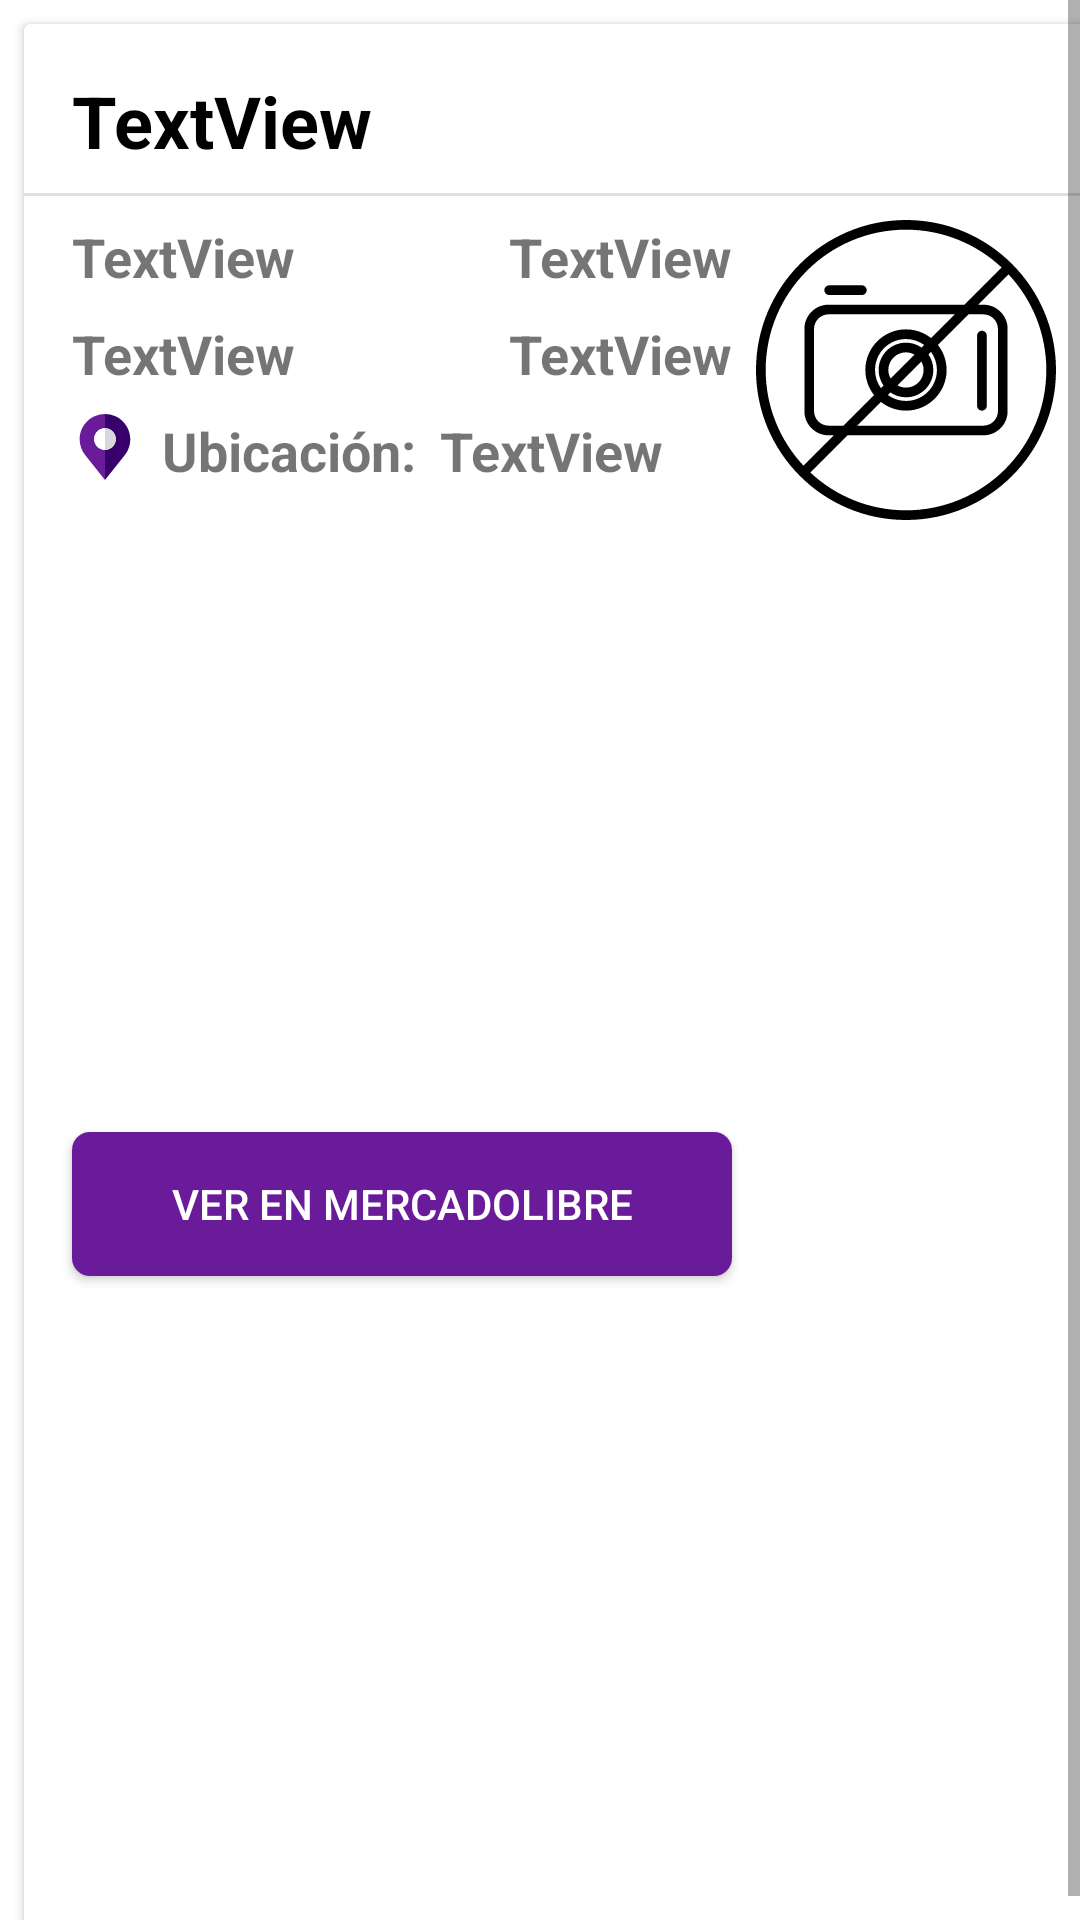

This screen was rendered from an Android layout file. Write that file and the resources it references.
<!-- AndroidManifest.xml: application theme AppTheme -->
<!-- res/layout/activity_product_description_landscape.xml -->
<?xml version="1.0" encoding="utf-8"?>
<ScrollView xmlns:android="http://schemas.android.com/apk/res/android"
    xmlns:app="http://schemas.android.com/apk/res-auto"
    xmlns:tools="http://schemas.android.com/tools"
    android:layout_width="match_parent"
    android:layout_height="match_parent"
    android:fillViewport="true"
    tools:context=".ProductDescriptionActivity">

    <androidx.cardview.widget.CardView
        android:layout_width="match_parent"
        android:layout_height="wrap_content"
        android:layout_margin="8dp">

        <androidx.constraintlayout.widget.ConstraintLayout
            android:layout_width="match_parent"
            android:layout_height="match_parent">

            <TextView
                android:id="@+id/textViewTitle"
                android:layout_width="0dp"
                android:layout_height="wrap_content"
                android:layout_marginStart="16dp"
                android:layout_marginTop="16dp"
                android:layout_marginEnd="16dp"
                android:text="TextView"
                android:textColor="@android:color/black"
                android:textSize="24sp"
                android:textStyle="bold"
                app:layout_constraintEnd_toEndOf="parent"
                app:layout_constraintStart_toStartOf="parent"
                app:layout_constraintTop_toTopOf="parent" />

            <TextView
                android:id="@+id/textViewPrice"
                android:layout_width="0dp"
                android:layout_height="wrap_content"
                android:layout_marginStart="16dp"
                android:layout_marginTop="8dp"
                android:layout_marginEnd="16dp"
                android:text="TextView"
                android:textSize="18sp"
                android:textStyle="bold"
                app:layout_constraintEnd_toStartOf="@+id/textViewCondition"
                app:layout_constraintStart_toStartOf="parent"
                app:layout_constraintTop_toBottomOf="@+id/textViewAvailableQuantity" />

            <TextView
                android:id="@+id/textViewSoldQuantity"
                android:layout_width="0dp"
                android:layout_height="wrap_content"
                android:layout_marginEnd="8dp"
                android:text="TextView"
                android:textAlignment="textStart"
                android:textSize="18sp"
                android:textStyle="bold"
                app:layout_constraintEnd_toStartOf="@+id/imageViewThumbnail"
                app:layout_constraintTop_toTopOf="@+id/textViewAvailableQuantity" />

            <TextView
                android:id="@+id/textViewAvailableQuantity"
                android:layout_width="0dp"
                android:layout_height="wrap_content"
                android:layout_marginStart="16dp"
                android:layout_marginTop="8dp"
                android:layout_marginEnd="16dp"
                android:text="TextView"
                android:textSize="18sp"
                android:textStyle="bold"
                app:layout_constraintEnd_toStartOf="@+id/textViewSoldQuantity"
                app:layout_constraintHorizontal_bias="0.0"
                app:layout_constraintStart_toStartOf="parent"
                app:layout_constraintTop_toBottomOf="@+id/divider4" />

            <ImageView
                android:id="@+id/imageViewThumbnail"
                android:layout_width="wrap_content"
                android:layout_height="100dp"
                android:layout_marginTop="8dp"
                android:layout_marginEnd="16dp"
                app:layout_constraintEnd_toEndOf="parent"
                app:layout_constraintTop_toBottomOf="@+id/divider4"
                app:srcCompat="@drawable/ic_no_picture_taking_allowed"
                tools:ignore="VectorDrawableCompat" />

            <TextView
                android:id="@+id/textViewCondition"
                android:layout_width="0dp"
                android:layout_height="wrap_content"
                android:layout_marginEnd="8dp"
                android:text="TextView"
                android:textAlignment="textStart"
                android:textSize="18sp"
                android:textStyle="bold"
                app:layout_constraintEnd_toStartOf="@+id/imageViewThumbnail"
                app:layout_constraintTop_toTopOf="@+id/textViewPrice" />

            <Button
                android:id="@+id/buttonPermalink"
                android:layout_width="0dp"
                android:layout_height="wrap_content"
                android:layout_marginStart="16dp"
                android:layout_marginTop="8dp"
                android:layout_marginEnd="8dp"
                android:layout_marginBottom="16dp"
                android:background="@drawable/button_rounded"
                android:text="Ver en Mercadolibre"
                android:textColor="@android:color/white"
                app:layout_constraintBottom_toBottomOf="parent"
                app:layout_constraintEnd_toStartOf="@+id/imageViewThumbnail"
                app:layout_constraintStart_toStartOf="parent"
                app:layout_constraintTop_toBottomOf="@+id/textView" />

            <TextView
                android:id="@+id/textViewAddress"
                android:layout_width="0dp"
                android:layout_height="wrap_content"
                android:layout_marginStart="8dp"
                android:layout_marginTop="8dp"
                android:layout_marginEnd="8dp"
                android:text="TextView"
                android:textSize="18sp"
                android:textStyle="bold"
                app:layout_constraintEnd_toStartOf="@+id/imageViewThumbnail"
                app:layout_constraintStart_toEndOf="@+id/textView"
                app:layout_constraintTop_toBottomOf="@+id/textViewPrice" />

            <TextView
                android:id="@+id/textView"
                android:layout_width="0dp"
                android:layout_height="wrap_content"
                android:layout_marginStart="8dp"
                android:layout_marginTop="8dp"
                android:text="Ubicación:"
                android:textSize="18sp"
                android:textStyle="bold"
                app:layout_constraintStart_toEndOf="@+id/imageView2"
                app:layout_constraintTop_toBottomOf="@+id/textViewCondition" />

            <ImageView
                android:id="@+id/imageView2"
                android:layout_width="22dp"
                android:layout_height="22dp"
                android:layout_marginStart="16dp"
                android:layout_marginTop="8dp"
                app:layout_constraintStart_toStartOf="parent"
                app:layout_constraintTop_toBottomOf="@+id/textViewCondition"
                app:srcCompat="@drawable/ic_placeholder"
                tools:ignore="VectorDrawableCompat" />

            <View
                android:id="@+id/divider4"
                android:layout_width="0dp"
                android:layout_height="1dp"
                android:layout_marginTop="8dp"
                android:background="?android:attr/listDivider"
                app:layout_constraintEnd_toEndOf="parent"
                app:layout_constraintHorizontal_bias="1.0"
                app:layout_constraintStart_toStartOf="parent"
                app:layout_constraintTop_toBottomOf="@+id/textViewTitle" />

        </androidx.constraintlayout.widget.ConstraintLayout>
    </androidx.cardview.widget.CardView>
</ScrollView>
<!-- resources referenced by this layout -->
<resources>
  <!-- drawable button_rounded (drawable) -->
  <?xml version="1.0" encoding="utf-8"?>
  <selector xmlns:android="http://schemas.android.com/apk/res/android">
      <item>
          <shape android:shape="rectangle">
              <solid android:color="#6A1B9A"></solid>
              <stroke android:color="#38006B"></stroke>
              <corners android:radius="6dp"></corners>
          </shape>
      </item>
  </selector>
  <!-- drawable ic_no_picture_taking_allowed: vector/xml drawable (drawable, 2835 chars, omitted) -->
  <!-- drawable ic_placeholder (drawable) -->
  <vector xmlns:android="http://schemas.android.com/apk/res/android"
      android:width="512dp"
      android:height="512dp"
      android:viewportWidth="486.3"
      android:viewportHeight="486.3">
    <path
        android:pathData="M243.15,0v104.4c44.11,0 80,35.88 80,80c0,44.11 -35.89,80 -80,80v221.9l146.43,-184.1c26.29,-33.25 40.19,-73.21 40.19,-115.58C429.77,83.72 346.05,0 243.15,0z"
        android:fillColor="#38006B"/>
    <path
        android:pathData="M323.15,184.4c0,-44.12 -35.89,-80 -80,-80v160C287.26,264.4 323.15,228.51 323.15,184.4z"
        android:fillColor="#D8D7DA"/>
    <path
        android:pathData="M163.15,184.4c0,-44.12 35.89,-80 80,-80V0C140.25,0 56.53,83.72 56.53,186.62c0,42.37 13.9,82.33 40.23,115.62L243.15,486.3V264.4C199.04,264.4 163.15,228.51 163.15,184.4z"
        android:fillColor="#6A1B9A"/>
    <path
        android:pathData="M163.15,184.4c0,44.11 35.89,80 80,80v-160C199.04,104.4 163.15,140.28 163.15,184.4z"
        android:fillColor="#FFFFFF"/>
  </vector>
</resources>
